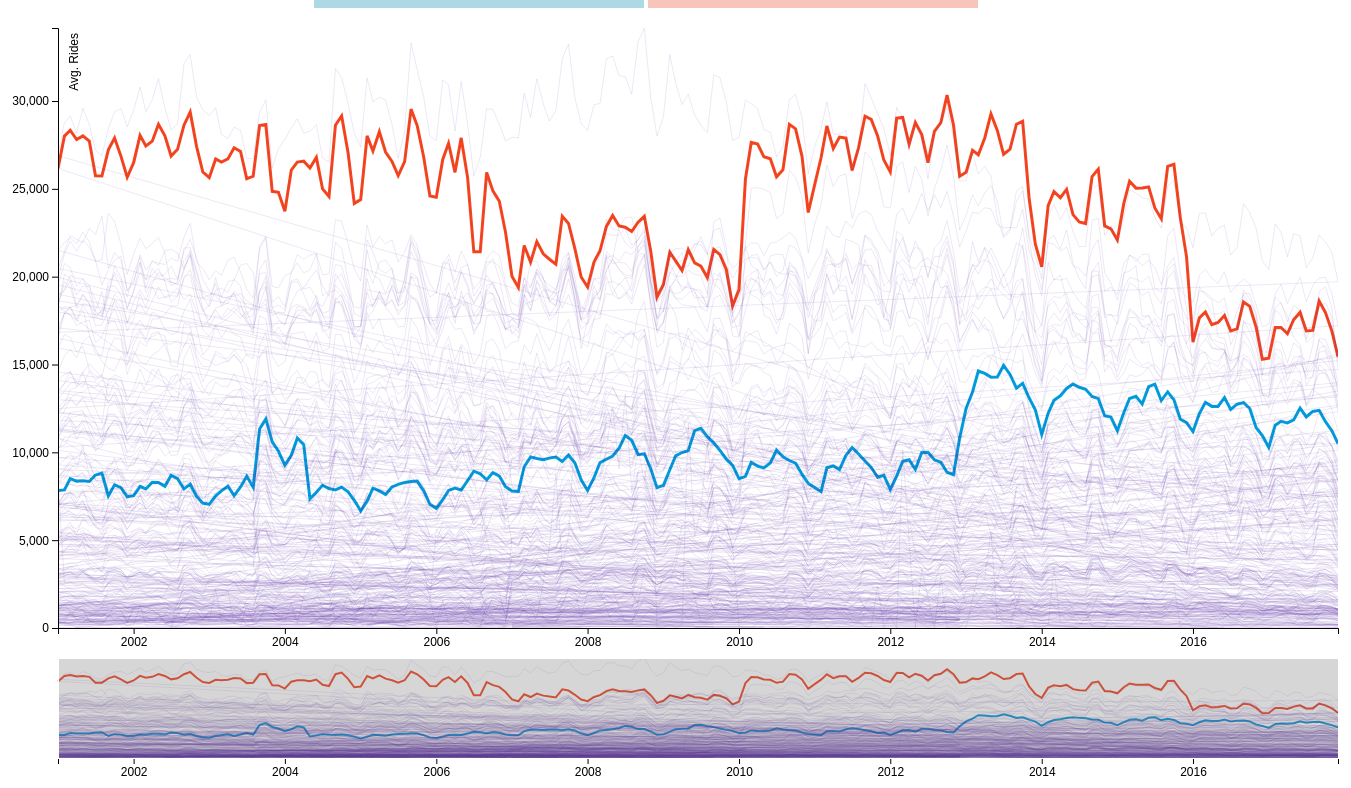
D3 v4 page, settled after 480 driven frames (8 s of simulated time); the page loaded 1 data file(s).


                
                var svg = d3.select("svg"),
                margin = {top: 20, right: 20, bottom: 110, left: 100},
                margin2 = {top: 650, right: 20, bottom: 30, left: 100},
                width = +svg.attr("width") - margin.left - margin.right,
                height = 600,
                height2 = 100;
                
                var parseTime = d3.timeParse("%m/%Y");
                
                var x = d3.scaleTime().range([0, width]),
                x2 = d3.scaleTime().range([0, width]),
                y = d3.scaleLinear().range([height, 0]),
                y2 = d3.scaleLinear().range([height2, 0]);
                
                var xAxis = d3.axisBottom(x),
                xAxis2 = d3.axisBottom(x2),
                yAxis = d3.axisLeft(y);
                
                var brush = d3.brushX()
                .extent([[0, 0], [width, height2]])
                .on("brush end", brushed);
                
                var zoom = d3.zoom()
                .scaleExtent([1, 16])
                .translateExtent([[0, 0], [width, height]])
                .extent([[0, 0], [width, height]])
                .on("zoom", zoomed);
                
                var line = d3.line()
                .x(function(d) { return x(d.date); })
                .y(function(d) { return y(d.rides); });
                
                var line2 = d3.line()
                .x(function (d) { return x2(d.date); })
                .y(function (d) { return y2(d.rides); });
                
                var clip = svg.append("defs").append("svg:clipPath")
                .attr("id", "clip")
                .append("svg:rect")
                .attr("width", width)
                .attr("height", height)
                .attr("x", 0)
                .attr("y", 0); 
                
                var Line_chart = svg.append("g")
                .attr("class", "focus")
                .attr("transform", "translate(" + margin.left + "," + margin.top + ")")
                .attr("clip-path", "url(#clip)");
                
                var focus = svg.append("g")
                .attr("class", "focus")
                .attr("transform", "translate(" + margin.left + "," + margin.top + ")");
                
                var context = svg.append("g")
                .attr("class", "context")
                .attr("transform", "translate(" + margin2.left + "," + margin2.top + ")");
                
                d3.csv("route_data.csv", function(d) {
                    d.date = parseTime(d.date);
                    d.rides = +d.rides;
                    return d;
                }, function(error, data) {
                    if (error) throw error;
                    
                    x.domain(d3.extent(data, function(d) { return d.date; }));
                    y.domain([0, d3.max(data, function (d) { return d.rides; })]);
                    x2.domain(x.domain());
                    y2.domain(y.domain());
                    
                    d3.selectAll('line');
                    
                    focus.append("g")
                    .attr("class", "axis axis--x")
                    .attr("transform", "translate(0," + height + ")")
                    .call(xAxis);
                    
                    focus.append("g")
                    .attr("class", "axis axis--y")
                    .call(yAxis);
                    
                    Line_chart.append("path")
                    .datum(data.filter(function(d) { return d.route == "146" }))
                    .attr("fill", "none")
                    .attr("class", "line")
                    .attr("id", "highlight1")
                    .attr("stroke", "#00a1de")
                    .attr("stroke-width", 3)
                    .attr("opacity", "1")
                    .attr("d", line);
                    
                    Line_chart.append("path")
                    .datum(data.filter(function(d) { return d.route == 9 }))
                    .attr("fill", "none")
                    .attr("class", "line")
                    .attr("stroke", "#f9461c")
                    .attr("stroke-width", 3)
                    .attr("opacity", "1")
                    .attr("d", line);
                    
                    Line_chart.append("path")
                    .datum(data)
                    .attr("fill", "none")
                    .attr("class", "line2")
                    .attr("stroke", "#522398")
                    .attr("stroke-width", 1)
                    .attr("opacity", ".1")
                    .attr("d", line);
                    
                    context.append("path")
                    .datum(data.filter(function(d) { return d.route == "146" }))
                    .attr("fill", "none")
                    .attr("stroke", "#00a1de")
                    .attr("stroke-width", 2)
                    .attr("d", line2);
                    
                    context.append("path")
                    .datum(data.filter(function(d) { return d.route == 9 }))
                    .attr("fill", "none")
                    .attr("stroke", "#f9461c")
                    .attr("stroke-width", 2)
                    .attr("d", line2);
                    
                    context.append("path")
                    .datum(data)
                    .attr("fill", "none")
                    .attr("stroke", "#522398")
                    .attr("stroke-width", 1)
                    .attr("opacity", ".1")
                    .attr("d", line2);
                    
                    context.append("g")
                    .attr("class", "axis axis--x")
                    .attr("transform", "translate(0," + height2 + ")")
                    .call(xAxis2);
                    
                    context.append("g")
                    .attr("class", "brush")
                    .call(brush)
                    .call(brush.move, x.range());
                    
                    svg.append("rect")
                    .attr("class", "zoom")
                    .attr("width", width)
                    .attr("height", height)
                    .attr("transform", "translate(" + margin.left + "," + margin.top + ")")
                    .call(zoom);
                    
                    svg.append("g")
                    .append("text")
                    .attr("fill", "#000")
                    .attr("transform", "rotate(-90)")
                    .attr("y", 120)
                    .attr("x", -25)
                    .attr("text-anchor", "end")
                    .text("Avg. Rides");
                    
                    console.log(data);
                    
                })
                
                function brushed() {
                    if (d3.event.sourceEvent && d3.event.sourceEvent.type === "zoom") return; // ignore brush-by-zoom
                    var s = d3.event.selection || x2.range();
                    x.domain(s.map(x2.invert, x2));
                    Line_chart.selectAll(".line").attr("d", line);
                    Line_chart.selectAll(".line2").attr("d", line);
                    focus.select(".axis--x").call(xAxis);
                    svg.select(".zoom").call(zoom.transform, d3.zoomIdentity
                    .scale(width / (s[1] - s[0]))
                    .translate(-s[0], 0));
                }
                
                function zoomed() {
                    if (d3.event.sourceEvent && d3.event.sourceEvent.type === "brush") return; // ignore zoom-by-brush
                    var t = d3.event.transform;
                    x.domain(t.rescaleX(x2).domain());
                    Line_chart.selectAll(".line").attr("d", line);
                    Line_chart.selectAll(".line2").attr("d", line);
                    focus.select(".axis--x").call(xAxis);
                    context.select(".brush").call(brush.move, x.range().map(t.invertX, t));
                }
                
            

### data: route_data.csv
, route, date, rides
1, 1, 01/2001, 6983
2, 1, 02/2001, 7401
3, 1, 03/2001, 7572
4, 1, 04/2001, 6875
5, 1, 05/2001, 7173
6, 1, 06/2001, 6521
7, 1, 07/2001, 6193
8, 1, 08/2001, 5738
9, 1, 09/2001, 7081
10, 1, 10/2001, 7776
11, 1, 11/2001, 7164
12, 1, 12/2001, 7399
13, 1, 01/2002, 7616
14, 1, 02/2002, 7746
15, 1, 03/2002, 7706
16, 1, 04/2002, 7320
17, 1, 05/2002, 7494
18, 1, 06/2002, 7577
19, 1, 07/2002, 7401
20, 1, 08/2002, 6572
21, 1, 09/2002, 7234
22, 1, 10/2002, 7153
23, 1, 11/2002, 7077
24, 1, 12/2002, 6438
25, 1, 01/2003, 7696
26, 1, 02/2003, 7647
27, 1, 03/2003, 7235
28, 1, 04/2003, 6590
29, 1, 05/2003, 7278
30, 1, 06/2003, 6910
31, 1, 07/2003, 7045
32, 1, 08/2003, 6661
33, 1, 09/2003, 3793
34, 1, 10/2003, 3996
35, 1, 11/2003, 3472
36, 1, 12/2003, 2994
37, 1, 01/2004, 3337
38, 1, 02/2004, 3279
39, 1, 03/2004, 3428
40, 1, 04/2004, 3262
41, 1, 05/2004, 3710
42, 1, 06/2004, 3285
43, 1, 07/2004, 2881
44, 1, 08/2004, 2808
45, 1, 09/2004, 3371
46, 1, 10/2004, 3362
47, 1, 11/2004, 3194
48, 1, 12/2004, 2848
49, 1, 01/2005, 3122
50, 1, 02/2005, 3338
51, 1, 03/2005, 3120
52, 1, 04/2005, 3183
53, 1, 05/2005, 3113
54, 1, 06/2005, 2860
55, 1, 07/2005, 2780
56, 1, 08/2005, 2898
57, 1, 09/2005, 3416
58, 1, 10/2005, 3267
59, 1, 11/2005, 3294
60, 1, 12/2005, 2938
... 28,400 more rows